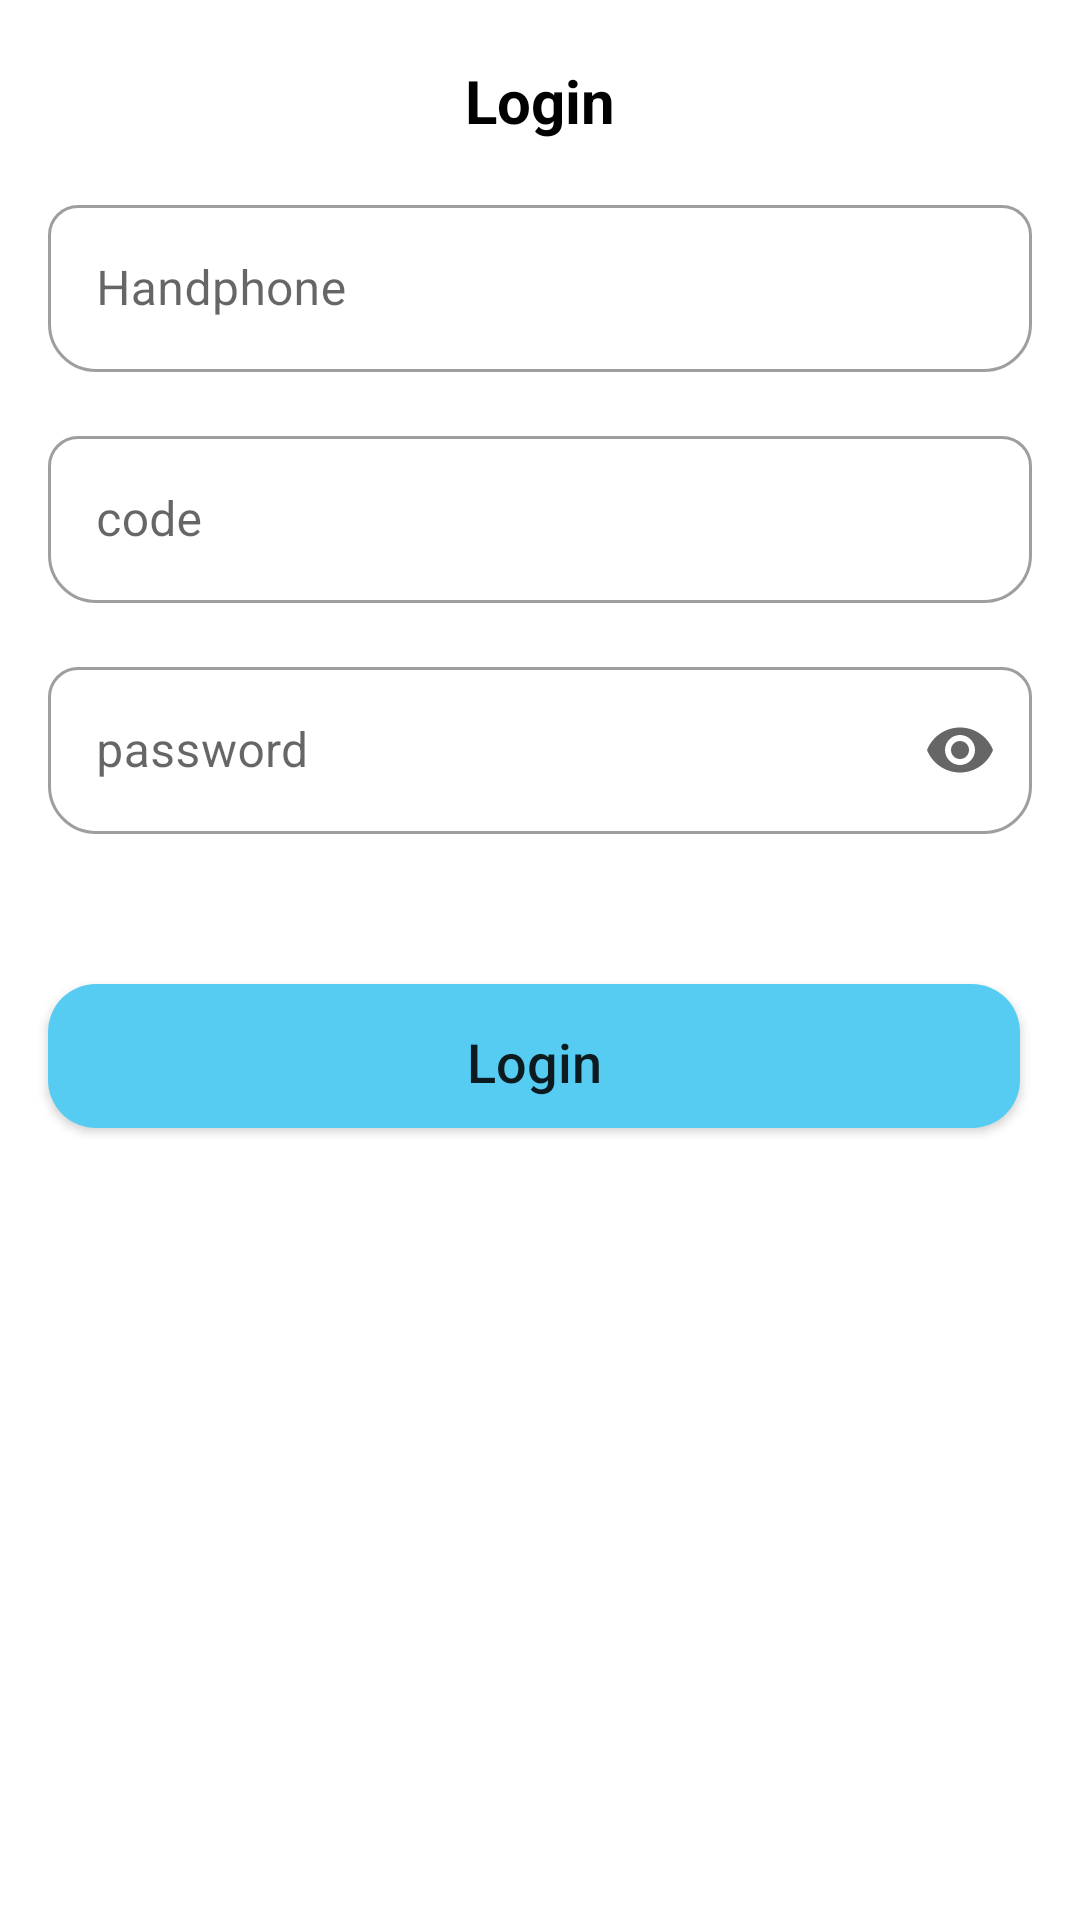

Here is an Android app screen rendered from its layout file. Give the layout XML and the strings, colors and styles it references.
<!-- AndroidManifest.xml: application theme Theme.Fab_Bottom_app_bar -->
<!-- res/layout/activity_login_emp.xml -->
<?xml version="1.0" encoding="utf-8"?>
<LinearLayout xmlns:android="http://schemas.android.com/apk/res/android"
    xmlns:app="http://schemas.android.com/apk/res-auto"
    xmlns:tools="http://schemas.android.com/tools"
    android:layout_width="match_parent"
    android:layout_height="match_parent"
    android:orientation="vertical"
    tools:context=".ui.login.LoginEmpActivity">

    <TextView
        android:layout_width="match_parent"
        android:layout_height="wrap_content"
        android:layout_marginTop="@dimen/twenty"
        android:textColor="@color/black"
        android:textStyle="bold"
        android:textSize="20sp"
        android:textAlignment="center"
        android:text="@string/login"/>
    <com.google.android.material.textfield.TextInputLayout
        style="@style/Widget.MaterialComponents.TextInputLayout.OutlinedBox"
        android:layout_width="match_parent"
        android:layout_height="wrap_content"
        android:layout_marginTop="16dp"
        android:hint="@string/phone"
        app:boxCornerRadiusBottomEnd="@dimen/v_margin"
        app:boxCornerRadiusBottomStart="@dimen/v_margin"
        app:boxCornerRadiusTopEnd="10dp"
        app:boxCornerRadiusTopStart="10dp"
        app:endIconMode="clear_text"
        app:startIconTint="@color/teal_200">

        <com.google.android.material.textfield.TextInputEditText
            android:id="@+id/edt_phone"
            android:layout_width="match_parent"
            android:layout_height="wrap_content"
            android:layout_marginStart="@dimen/v_margin"
            android:layout_marginEnd="@dimen/v_margin"
            android:singleLine="true"
            android:inputType="phone"
            android:imeOptions="actionNext"/>
    </com.google.android.material.textfield.TextInputLayout>
    <com.google.android.material.textfield.TextInputLayout
        style="@style/Widget.MaterialComponents.TextInputLayout.OutlinedBox"
        android:layout_width="match_parent"
        android:layout_height="wrap_content"
        android:layout_marginTop="16dp"
        android:hint="@string/code"
        app:boxCornerRadiusBottomEnd="@dimen/v_margin"
        app:boxCornerRadiusBottomStart="@dimen/v_margin"
        app:boxCornerRadiusTopEnd="10dp"
        app:boxCornerRadiusTopStart="10dp"
        app:endIconMode="clear_text"
        app:startIconTint="@color/teal_200">

        <com.google.android.material.textfield.TextInputEditText
            android:id="@+id/edt_code"
            android:layout_width="match_parent"
            android:layout_height="wrap_content"
            android:layout_marginStart="@dimen/v_margin"
            android:layout_marginEnd="@dimen/v_margin"
            android:singleLine="true"
            android:inputType="text"
            android:imeOptions="actionNext"/>
    </com.google.android.material.textfield.TextInputLayout>
    <com.google.android.material.textfield.TextInputLayout
        style="@style/Widget.MaterialComponents.TextInputLayout.OutlinedBox"
        android:layout_width="match_parent"
        android:layout_height="wrap_content"
        android:layout_marginTop="16dp"
        android:hint="@string/password"
        app:endIconMode="password_toggle"
        app:boxCornerRadiusBottomEnd="@dimen/v_margin"
        app:boxCornerRadiusBottomStart="@dimen/v_margin"
        app:boxCornerRadiusTopEnd="10dp"
        app:boxCornerRadiusTopStart="10dp"
        app:startIconTint="@color/teal_200">

        <com.google.android.material.textfield.TextInputEditText
            android:id="@+id/edt_password"
            android:layout_width="match_parent"
            android:layout_height="wrap_content"
            android:layout_marginStart="@dimen/v_margin"
            android:layout_marginEnd="@dimen/v_margin"
            android:singleLine="true"
            android:inputType="textPassword"
            android:imeOptions="actionNext"/>
    </com.google.android.material.textfield.TextInputLayout>

    <androidx.appcompat.widget.AppCompatButton
        android:id="@+id/btn_login"
        style="@android:style/ButtonBar"
        android:layout_width="match_parent"
        android:layout_height="wrap_content"
        android:layout_marginStart="@dimen/v_margin"
        android:layout_marginTop="@dimen/fifty"
        android:layout_marginEnd="@dimen/twenty"
        android:backgroundTint="@color/blue_soft"
        android:background="@drawable/btn_blue"
        android:text="@string/login"
        android:textSize="18sp"/>

</LinearLayout>
<!-- resources referenced by this layout -->
<resources>
  <color name="black">#FF000000</color>
  <color name="blue_soft">#56CCF2</color>
  <color name="teal_200">#FF03DAC5</color>
  <dimen name="fifty">50dp</dimen>
  <dimen name="twenty">20dp</dimen>
  <dimen name="v_margin">16dp</dimen>
  <!-- drawable btn_blue (drawable) -->
  <?xml version="1.0" encoding="utf-8"?>
  <shape xmlns:android="http://schemas.android.com/apk/res/android">
      <solid
          android:color="@color/blue_soft"/>
      <corners
          android:radius="@dimen/v_margin"/>
  
  </shape>
  <string name="code">code</string>
  <string name="login">Login</string>
  <string name="password">password</string>
  <string name="phone">Handphone</string>
  <style name="Theme.Fab_Bottom_app_bar" parent="Theme.MaterialComponents.DayNight.NoActionBar">
          <item name="colorPrimary">#0F9D58</item>
          <item name="colorPrimaryVariant">@color/blue_soft</item>
          <item name="colorOnPrimary">@color/black</item>
          <item name="android:statusBarColor">@android:color/background_light</item>
          <item name="android:windowLightStatusBar">true</item>
          <item name="android:textAllCaps">false</item>
      </style>
</resources>
